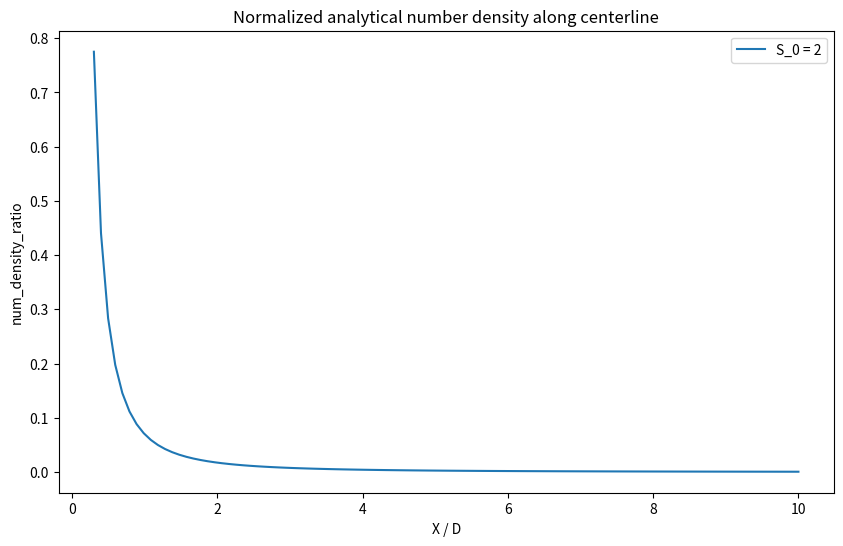

Source code (Python):
"""
Nomenclature
A = normalization constant for a plume model
D = nozzle diameter, m
f = Maxwellian velocity distribution function at nozzle exit, s^3/m^3
Kn = Knudsen number
n = number density, m^-3
R_0 = nozzle radius, m
r = radial direction in a cylindrical coordinate system, m
S_0 = speed ratio
R = specific gas constant, kJ/(kg * K)
T = temperature, K
T_c = chamber temperature, K
P_c = chamber pressure kN/m^2
U, V, W = macroscopic velocity components, m/s
u, v, w = thermal velocity components, m/s
V_r = velocity component along the radial direction in a spherical coordinate system, m/s
U* = sonic velocity m/s
U_t = limiting velocity m/s
X, Y, Z = cartesian coordinates, m
beta = 1/2RT, sec^2/m^2 (beta = m / 2kT == 1 / 2RT; where k is the boltzmann constant)
gamma = specific heat ratio
epsilon = angular or azimuthal angle
theta = arctan(sqrt(Y^2 + Z^2)/X), general zenith angle with general point coordinates (X, Y, Z)
theta_max = limiting turning angle
kappa = plume model beaming exponent
rho_s = plume model nozzle throat density, kg/m3
psi = arctan(Z/X), specific zenith angle formed by points (0,0,0), (X, 0, Z), and x axis
Omega = integral domain
0 = properties at nozzle exit
1 = flowfield properties
' = simplified analytical results
"""

import numpy as np
import sympy as sp
from scipy import integrate
import matplotlib.pyplot as plt

AVOGADROS_NUMBER = 6.0221e23

#TODO fix broken plots and addplotting for pressures, test case takes 120s to run, rip
#broken when gamma = 2?
class Simons:
    
    def __init__(self, gamma, R, T_c, P_c, R_0, r):
        self.gamma = gamma
        self.R = R
        #???should i also include throat temp and throat pressure for consistency???
        self.T_c = T_c
        self.P_c = P_c
        self.r = r
        self.R_0 = R_0
        #self.rho_throat = self.get_nozzle_throat_density()
        #self.theta_max = self.get_limiting_turn_angle()
        #self.A = self.get_normalization_constant()
        #self.U_t = self.get_limiting_velocity()

    def get_nozzle_throat_density(self):
        #ideal gas law P_throat = rho_throat * R * T_throat
        #therefore: rho_throat = P_throat / (R * T_throat)
        P_throat = self.P_c * 0.5283 #from Isentropic Flow Tables @ M = 1
        T_throat = self.T_c * 0.8333 #from Isentropic Flow Tables @ M = 1
        rho_throat = P_throat / (self.R * T_throat)
        return rho_throat

    def get_limiting_turn_angle(self): #Lumpkin1999
       theta_max = (np.pi / 2) * (np.sqrt((self.gamma + 1) / (self.gamma - 1)) - 1)
       return theta_max

    def get_plume_angular_density_decay_function(self, theta):
        kappa = 2 / (self.gamma - 1) #Boyton 1967/68 from Cai2012 [22][23]
        theta_max = self.get_limiting_turn_angle()
        f = (np.cos((np.pi / 2) * (theta / theta_max))) ** kappa
        return f

    def get_normalization_constant(self): #Lumpkin1999
        theta_max = self.get_limiting_turn_angle()
        theta = sp.symbols('theta')
        f = (sp.cos((sp.pi / 2) * (theta / theta_max))) ** (2 / (self.gamma - 1))
        integrand = sp.sin(theta) * f
        integral = sp.integrate(integrand, (theta, 0, theta_max)) #integrate from 0 to max turning angle
        A = 0.5 * np.sqrt((self.gamma - 1) / (self.gamma + 1)) / (integral.evalf())
        return A
    
    def get_sonic_velocity(self):
        T_throat = self.T_c * 0.8333 #from Isentropic Flow Tables @ Mach = 1
        sonic_velocity = np.sqrt(self.gamma * self.R * T_throat)
        return sonic_velocity

    def get_limiting_velocity(self):
        sonic_velocity = self.get_sonic_velocity()
        U_t = np.sqrt((self.gamma + 1) / (self.gamma - 1)) * sonic_velocity
        return U_t

    def get_static_pressure(self, rho_ratio):
        rho = rho_ratio * self.get_nozzle_throat_density()
        P_static = 1/3 * rho * self.get_limiting_velocity()
        return P_static

    #number density from continuity equation with constasnt mass flux across different spherical surfaces
    def get_num_density_ratio(self, theta): #cosine law
        f = self.get_plume_angular_density_decay_function(theta)
        #??? make own function for rho_ratio???
        A = self.get_normalization_constant()
        rho_ratio = A * ((self.R_0/self.r) ** 2) * f #rho_ratio = density / nozzle throat denisty aka rho / rho_s
        n_ratio = rho_ratio #number density ratio = number denisty / ??nozle throat?? number density aka n/n_s
        return n_ratio

    def plot_density_profiles(gammas, R, T_c, P_c, R_0, r):

        plt.figure()
        kappas = []
        for gamma in gammas:
            plume = Simons(gamma, R, T_c, P_c, R_0, r)
            kappa = 2 / (gamma - 1)
            kappas.append(kappa)
            n_ratios = []
            theta_max = plume.get_limiting_turn_angle()
            theta_range = np.arange(0, theta_max, 0.1)

            for theta in theta_range:
                n_ratio = plume.get_num_density_ratio(theta)
                n_ratios.append(n_ratio)

            plt.plot(theta_range * (180 / np.pi), n_ratios) #n/n_s / n_0/n_s = n/n_0
        plt.title("Density Profiles Along r/D = 10")
        plt.xlabel('theta (deg)')
        plt.ylabel('n/n_s')
        plt.legend(labels=[f"kappa = {kappa:.2f}" for kappa in kappas])

        plt.show()
    
    def plot_cl_density_profiles(gamma, R, T_c, P_c, R_0):

        D = 2 * R_0
        X_max = 10 * D
        theta = 0

        num_densities = []

        plt.figure()
        x_range = np.arange(0, X_max, 0.05)
        for x in x_range:
            plume = Simons(gamma, R, T_c, P_c, R_0, x)
            n_ratio = plume.get_num_density_ratio(theta)
            num_densities.append(n_ratio)

        plt.plot(x_range / (D), num_densities) #n/n_s / n_0/n_s = n/n_0
        plt.title("Density Profiles Along r/D = 10")
        plt.xlabel('theta (deg)')
        plt.ylabel('n/n_s')
        plt.legend(labels=[f"S_0 = 2"])

        plt.show()

    def plot_pressure_profiles(gammas, R, T_c, P_c, R_0, r):

        plt.figure()
        kappas = []
        for gamma in gammas:
            plume = Simons(gamma, R, T_c, P_c, R_0, r)
            kappa = 2 / (gamma - 1)
            kappas.append(kappa)
            pressures = []
            theta_max = plume.get_limiting_turn_angle()
            theta_range = np.arange(0, theta_max, 0.1)

            for theta in theta_range:
                rho_ratio = plume.get_num_density_ratio(theta)
                pressure = plume.get_static_pressure(rho_ratio)
                pressures.append(pressure)

            plt.plot(theta_range * (180 / np.pi), pressures) #n/n_s / n_0/n_s = n/n_0
        plt.title("Static Pressures Along r/D = 10")
        plt.xlabel('theta (deg)')
        plt.ylabel('P (N/m^2)')
        plt.legend(labels=[f"kappa = {kappa:.2f}" for kappa in kappas])

        plt.show()

# TODO save plume constants into self
class SimplifiedGasKinetics:

    #maybe group the special factors into one method and return an array of them
    def __init__(self):
        return

    def get_speed_ratio(self, U_0, R, T_0):
        S_0 = U_0 / np.sqrt(2 * R * T_0)
        return S_0

    def get_Q_simple(self, X, Z):
        Q_simple = X ** 2 / (X ** 2 + Z ** 2)
        return Q_simple
    
    def get_K_simple(self, S_0, Q_simple):
        #K_simple = Q_simple * ((Q_simple * S_0) + ((0.5 + (Q_simple * S_0 ** 2)) * np.sqrt(np.pi * Q_simple) * 
                               #(1 + sp.erf(S_0 * np.sqrt(Q_simple))) ** (Q_simple * S_0 ** 2)))
        term1 = Q_simple * S_0
        term2 = 0.5 + Q_simple * S_0 ** 2
        term3 = np.sqrt(np.pi * Q_simple)
        term4 = (1 + sp.erf(S_0 * np.sqrt(Q_simple))) * np.exp(Q_simple * S_0 ** 2)
        K_simple = Q_simple * (term1 + term2 * term3 * term4)
        return K_simple
    
    def get_M_simple(self, S_0, Q_simple):
        #M_simple = (Q_simple ** 2) * ((Q_simple * S_0 ** 2) + 1 + (S_0 * (1.5 + (Q_simple * S_0 ** 2)) * 
                                #np.sqrt(np.pi * Q_simple)) * (1 + sp.erf(S_0 * np.sqrt(Q_simple))) ** (Q_simple *S_0 ** 2))
        term1 = Q_simple * S_0 ** 2
        term2 = 1 + S_0 * (1.5 + Q_simple * S_0 ** 2)
        term3 = np.sqrt(np.pi * Q_simple)
        term4 = (1 + sp.erf(S_0 * np.sqrt(Q_simple))) * np.exp(Q_simple * S_0 ** 2)
        M_simple = Q_simple ** 2 * (term1 + term2 * term3 * term4)
        return M_simple
    
    def get_N_simple(self, S_0, Q_simple):
        #N_simple = S_0 * (Q_simple ** 2) * (1.25 + (Q_simple * S_0 ** 2) / 2)
        #N_simple += (0.5 * np.sqrt(np.pi * Q_simple ** 3)) * (0.75 + 3 * Q_simple * S_0 **2 + Q_simple ** 2 * S_0 ** 4) * (1 + sp.erf(S_0 * np.sqrt(Q_simple))) ** (Q_simple * S_0 ** 2)
        term1 = S_0 * Q_simple ** 2 * (1.25 + Q_simple * S_0 ** 2 / 2)
        term2 = 0.5 * np.sqrt(np.pi * Q_simple ** 3)
        term3 = 0.75 + 3 * Q_simple * S_0 ** 2 + Q_simple ** 2 * S_0 ** 4
        term4 = (1 + sp.erf(S_0 * np.sqrt(Q_simple))) * np.exp(Q_simple * S_0 ** 2)
        N_simple = term1 + term2 * term3 * term4
        return N_simple
    
    def get_num_density_ratio(self, X, Z, R_0, S_0):
        #num_density_ratio = n_1s(X, 0, Z) / n_0
        Q_simple = self.get_Q_simple(X, Z)
        K_simple = self.get_K_simple(S_0, Q_simple)
        num_density_ratio = (K_simple / (2 * np.sqrt(np.pi)) * (R_0 / X) ** 2) * np.exp(-(S_0 ** 2))
        return num_density_ratio
    
    def get_U_normalized(self, X, Z, S_0):
        #U_normalized = U_1s (X, 0, Z) * sqrt(beta)
        Q_simple = self.get_Q_simple(X, Z)
        K_simple = self.get_K_simple(S_0, Q_simple)
        M_simple = self.get_M_simple(S_0, Q_simple)
        U_normalized = M_simple / K_simple
        return U_normalized
    
    def get_W_normalized(self, X, Z, S_0):
        #W_normalized = W_1s (X, 0, Z) * sqrt(beta)
        Q_simple = self.get_Q_simple(X, Z)
        K_simple = self.get_K_simple(S_0, Q_simple)
        M_simple = self.get_M_simple(S_0, Q_simple)
        W_normalized = (M_simple / K_simple) * (Z / X)
        return W_normalized

    def get_temp_ratio(self, X, Z, S_0):
        #T_ratio = T_1s / T_0
        Q_simple = self.get_Q_simple(X, Z)
        K_simple = self.get_K_simple(S_0, Q_simple)
        M_simple = self.get_M_simple(S_0, Q_simple)
        N_simple = self.get_N_simple(S_0, Q_simple)
        T_ratio = ((-2 * M_simple ** 2) / (3 * Q_simple * K_simple ** 2)) + (4 * N_simple / (3 * K_simple))
        return T_ratio
    
    def get_num_density_centerline(self, X, S_0, R_0):
        p1 = X / np.sqrt(X ** 2 + R_0 ** 2) 
        p2 = R_0 / np.sqrt(X ** 2 + R_0 ** 2)
        n_ratio = 0.5 + 0.5 * sp.erf(S_0) - (p1 * np.exp(-S_0 ** 2 * p2 ** 2) / 2) * (1 + sp.erf(p1 * S_0))
        return n_ratio
    
    def get_velocity_centerline(self, X, S_0, R_0):
        p1 = X / np.sqrt(X ** 2 + R_0 ** 2) 
        p2 = R_0 / np.sqrt(X ** 2 + R_0 ** 2)
        n_ratio = self.get_num_density_centerline(X, S_0, R_0)
        U_ratio = 1 / (2 * n_ratio) * ((p2 ** 2 * np.exp(- S_0 ** 2) / np.sqrt(np.pi)) + (S_0 * (1 + sp.erf(S_0))) - (np.exp(- p2 ** 2 * S_0 ** 2) * p1 ** 3 * S_0 * (1 + sp.erf(p1 * S_0))))
        return U_ratio
    
    def get_temp_centerline(self, X, S_0, R_0):
        n_ratio = self.get_num_density_centerline(X, S_0, R_0)
        U1 = self.get_velocity_centerline(X, S_0, R_0)
        Q_simple = self.get_Q_simple(X, 0)
        N = self.get_N_simple(S_0, Q_simple)
        '''
        r = sp.symbols("r")
        f = N * r
        integral = sp.integrate(f, (r, 0, R_0))
        temp_ratio = (4 * np.exp(- S_0 ** 2)) / (3 * n_ratio * np.sqrt(np.pi) * X ** 2) * integral.evalf() - (U1 ** 2 / (3/2)) 
        '''
        integral = 0.5 * N * R_0 ** 2
        temp_ratio = (4 * np.exp(- S_0 ** 2)) / (3 * n_ratio * np.sqrt(np.pi) * X ** 2) * integral - (U1 ** 2 / (3/2)) 
        return temp_ratio
    
    # TODO check if on centerline
    def get_pressure(self, distance, theta, thruster_characteristics, T_w, sigma):
        X = distance * np.cos(theta)
        Z = distance * np.sin(theta)

        R_0 = thruster_characteristics['nozzle exit diameter']
        U_0 = thruster_characteristics['exit velocity']
        R = thruster_characteristics['specific gas constant']
        T_0 = thruster_characteristics['exit temperature']
        n_0 = thruster_characteristics['number density']
        molar_mass = thruster_characteristics['molar mass']

        beta_0 = 1 / np.sqrt(2 * R * T_0)
        S_0 = U_0 * beta_0
        if theta != 0:
            n_inf = n_0 * self.get_num_density_ratio(X, Z, R_0, S_0)
            rho_inf = n_inf * molar_mass / AVOGADROS_NUMBER

            T = T_0 * self.get_temp_ratio(X, Z, S_0)

            u = self.get_U_normalized(X, Z, S_0) / beta_0
            w = self.get_W_normalized(X, Z, S_0) / beta_0
            U = np.sqrt(u ** 2 + w ** 2)
            beta = 1 / np.sqrt(2 * R * T)
            S = U * beta

            pressure = get_maxwellian_pressure(rho_inf, U, S, sigma, theta, T, T_w)
            return pressure
        else:
            n_inf = n_0 * self.get_num_density_centerline(X, S_0, R_0)
            rho_inf = n_inf * molar_mass / AVOGADROS_NUMBER

            T = T_0 * self.get_temp_centerline(X, S_0, R_0)

            U = self.get_velocity_centerline(X, S_0, R_0) / beta_0
            beta = 1 / np.sqrt(2 * R * T)
            S = U * beta

            pressure = get_maxwellian_pressure(rho_inf, U, S, sigma, theta, T, T_w)
        return pressure
    
    def get_heat_flux(self, distance, theta, thruster_characteristics, T_w, sigma):
        X = distance * np.cos(theta)
        Z = distance * np.sin(theta)

        R_0 = thruster_characteristics['nozzle exit diameter']
        U_0 = thruster_characteristics['exit velocity']
        R = thruster_characteristics['specific gas constant']
        T_0 = thruster_characteristics['exit temperature']
        n_0 = thruster_characteristics['number density']
        molar_mass = thruster_characteristics['molar mass']
        gamma = thruster_characteristics['ratio of specific heats']

        beta_0 = 1 / np.sqrt(2 * R * T_0)
        S_0 = U_0 * beta_0
        if theta != 0:
            n_inf = n_0 * self.get_num_density_ratio(X, Z, R_0, S_0)
            rho_inf = n_inf * molar_mass / AVOGADROS_NUMBER

            T = T_0 * self.get_temp_ratio(X, Z, S_0)

            u = self.get_U_normalized(X, Z, S_0) / beta_0
            w = self.get_W_normalized(X, Z, S_0) / beta_0
            U = np.sqrt(u ** 2 + w ** 2)
            beta = 1 / np.sqrt(2 * R * T)
            S = U * beta

            heat_flux = get_maxwellian_heat_transfer(rho_inf, S, sigma, theta, T, T_w, R, gamma)
            return heat_flux
        else:
            n_inf = n_0 * self.get_num_density_centerline(X, S_0, R_0)
            rho_inf = n_inf * molar_mass / AVOGADROS_NUMBER

            T = T_0 * self.get_temp_centerline(X, S_0, R_0)

            U = self.get_velocity_centerline(X, S_0, R_0) / beta_0
            beta = 1 / np.sqrt(2 * R * T)
            S = U * beta

            heat_flux = get_maxwellian_heat_transfer(rho_inf, S, sigma, theta, T, T_w, R, gamma)
        return heat_flux

    def plot_ac_density_profiles(R_0, S_0):

        D = 2 * R_0
        r = 10 * D

        plt.figure()
        plume = SimplifiedGasKinetics()
        n_ratios = []
        theta_max = np.pi / 2
        theta_range = np.arange(0, theta_max, 0.1)

        for theta in theta_range:
            X = r * np.cos(theta)
            Z = r * np.sin(theta)
            n_ratio = plume.get_num_density_ratio(X, Z, R_0, S_0)
            n_ratios.append(n_ratio)

        plt.plot(theta_range * (180 / np.pi), n_ratios) #n/n_s / n_0/n_s = n/n_0
        plt.title("Density Profiles Along r/D = 10")
        plt.xlabel('theta (deg)')
        plt.ylabel('n/n_s')
        plt.legend(labels=[f"S_0 = {S_0}"])

        plt.show()

        plume.get_num_density_ratio(X, Z, R_0, S_0)
        return 1

    def plot_cl_num_density_ratios(speed_ratios, R_0):

        D = 2 * R_0
        X_max = 10 * D

        for S_0 in speed_ratios:
            plume = SimplifiedGasKinetics()
            num_densities = []
            x_range = np.arange(0, X_max, 0.05)
            for x in x_range:
                num_densities.append(plume.get_num_density_centerline(x, S_0, R_0))

            plt.plot(x_range / D, num_densities, label=f"S_0 = {S_0}")
        plt.title("Normalized Analytical Number Density Along Centerline")
        plt.xlabel('X/D')
        plt.ylabel('n_1/n_0')
        plt.ylim(0,1.2)
        plt.legend()
        plt.show()

    def plot_cl_normalized_U(speed_ratios, R_0):

        D = 2 * R_0
        X_max = 10 * D

        for S_0 in speed_ratios:
            plume = SimplifiedGasKinetics()
            Us = []
            x_range = np.arange(0, X_max, 0.05)
            for x in x_range:
                Us.append(plume.get_velocity_centerline(x, S_0, R_0))

            plt.plot(x_range / D, Us, label=f"S_0 = {S_0}")
        plt.title("Normalized Analytical U-velocity Distribution Along Centerline")
        plt.xlabel('X/D')
        plt.ylabel('U1*sqrt(beta0)')
        plt.legend()
        plt.show()

    def plot_cl_normalized_temp(speed_ratios, R_0):

        D = 2 * R_0
        X_max = 10 * D

        for S_0 in speed_ratios:
            plume = SimplifiedGasKinetics()
            temps = []
            x_range = np.arange(0.05, X_max, 0.05)
            for x in x_range:
                temp = plume.get_temp_centerline(x, S_0, R_0)
                temp = temp.evalf()
                temps.append(temp)

            plt.plot(x_range / D, temps, label=f"S_0 = {S_0}")
        plt.title("Normalized Analytical Temperature Distribution Along Centerline")
        plt.xlabel('X/D')
        plt.ylabel('T1/T0')
        plt.legend()
        plt.show()

import math
from scipy.special import legendre

class CollisionlessPlume:

    def __init__(self, U_0, R, T_0, n_iters, conv_tol):
        self.n_iters = n_iters
        self.conv_tol = conv_tol
        self.U_0 = U_0
        self.R = R
        self.T_0 = T_0
        self.S_0 = self.get_speed_ratio()
        return

    def get_speed_ratio(self):
        S_0 = self.U_0 / np.sqrt(2 * self.R * self.T_0)
        return S_0

    #solves a summation series of legengre polynomials of the first kind
    #from degree 0 to degree n or until the convergance tolerance, tol is met
    #n: int, x: float (value to evaluate function over), tol: float
    def get_Q(self, X, Z, r, epsilon):
        
        # TEST TODO TEST TODO TEST

        psi = np.arctan(Z/X)
        leg_x = np.sin(psi) * np.sin(epsilon)

        '''
        sum = 0
        
        P_n_minus_2 = 1 #P_0 = 1
        P_n_minus_1 = leg_x #P_1 = x
        sum += P_n_minus_2 + (P_n_minus_1 * r / np.sqrt(X ** 2 + Z ** 2))

        
        for degree in range (2, self.n_iters + 1, 1):
            
            P_n = legendre(degree)(leg_x)
            #print(f'degree: {degree}; x: {leg_x}; P_n: {P_n}')
            sum += P_n
            if abs(P_n) < self.conv_tol and degree % 2 == 0:
                break
            
            #my recurrence legendre solver
            #solve for polynomial of degree of current iter
            
            P_n = (2 * (degree - 1) + 1) * leg_x * (P_n_minus_1)
            P_n -= (degree - 1) * P_n_minus_2
            P_n /= degree

            sum += P_n * (r / np.sqrt(X ** 2 + Z ** 2)) ** degree

            P_n_minus_2 = P_n_minus_1
            P_n_minus_1 = P_n

            if abs(P_n) < self.conv_tol:
                break
            
            '''
        sum = 0.712
        Q = (np.cos(psi) ** 2) * (sum ** 2)

        return Q
    
    def get_K(self, X, Z, r, epsilon):
        #K = Q * ((Q * S_0) + ((0.5 + (Q * S_0 ** 2)) * sqrt(pi * Q) * 
                        #(1 + erf(S_0 * sqrt(Q))) ** (Q * S_0 ** 2)))
        Q = self.get_Q(X, Z, r, epsilon)
        term1 = Q * self.S_0
        term2 = 0.5 + Q * self.S_0 ** 2
        term3 = np.sqrt(np.pi * Q)
        term4 = (1 + sp.erf(self.S_0 * np.sqrt(Q))) * np.exp(Q * self.S_0 ** 2)
        K = Q * (term1 + term2 * term3 * term4)
        return K
    
    def get_M(self, X, Z, r, epsilon):
        #M = (Q ** 2) * ((Q * S_0 ** 2) + 1 + (S_0 * (1.5 + (Q * S_0 ** 2)) * 
                        #sqrt(pi * Q_simple)) * (1 + erf(S_0 * sqrt(Q))) ** (Q *S_0 ** 2))
        Q = self.get_Q(X, Z, r, epsilon)
        term1 = Q * self.S_0 ** 2
        term2 = 1 + self.S_0 * (1.5 + Q * self.S_0 ** 2)
        term3 = np.sqrt(np.pi * Q)
        term4 = (1 + sp.erf(self.S_0 * np.sqrt(Q))) * np.exp(Q * self.S_0 ** 2)
        M = Q ** 2 * (term1 + term2 * term3 * term4)
        return M
    
    def get_N(self, X, Z, r, epsilon):
        #N = S_0 * (Q ** 2) * (1.25 + (Q * S_0 ** 2) / 2) + 
        #(0.5 * sqrt(pi * Q ** 3)) * (0.75 + 3 * Q * S_0 **2 + Q ** 2 * S_0 ** 4) * 
        #(1 + erf(S_0 * sqrt(Q))) ** (Q * S_0 ** 2)
        Q = self.get_Q(X, Z, r, epsilon)
        term1 = self.S_0 * Q ** 2 * (1.25 + Q * self.S_0 ** 2 / 2)
        term2 = 0.5 * np.sqrt(np.pi * Q ** 3)
        term3 = 0.75 + 3 * Q * self.S_0 ** 2 + Q ** 2 * self.S_0 ** 4
        term4 = (1 + sp.erf(self.S_0 * np.sqrt(Q))) * np.exp(Q * self.S_0 ** 2)
        N = term1 + term2 * term3 * term4
        return N

    def get_num_density_ratio(self, X, Z, R_0):
        n_ratio = np.exp(-self.S_0 ** 2) / (X ** 2 * np.pi ** (3/2))
        n = 15
        e_a, e_b = -np.pi, np.pi
        e_h = (e_b - e_a) / n

        e_vals = np.arange(e_a, e_b, e_h)
        e_vals = np.append(e_vals, e_b)
        dbl_integral = 0

        epsilon = e_a
        for idx, epsilon in enumerate(e_vals):
            if epsilon == e_a or idx == len(e_vals) - 1:
                integral = self.get_integral(X, Z, R_0, epsilon)
                dbl_integral += integral
            elif ((epsilon / e_h) % 3 == 0):
                integral = self.get_integral(X, Z, R_0, epsilon)
                dbl_integral += 2 * integral
            else:
                integral = self.get_integral(X, Z, R_0, epsilon)
                dbl_integral += 3 * integral
        dbl_integral *= 3 * e_h / 8
        n_ratio *= dbl_integral
        print(f'S0: {self.S_0}; X: {X}; Z: {Z}; {n_ratio}')
        return n_ratio

    def get_integral(self, X, Z, R_0, epsilon):
        
        r_a, r_b = 0, R_0
        n = 15
        r_h = (r_b - r_a) / n

        r_vals = np.arange(r_a, r_b, r_h)
        r_vals = np.append(r_vals, r_b)
        integral = 0
        r = r_a
        for idx, r in enumerate(r_vals):
            if r == r_a or idx == len(r_vals) - 1:
                integral += r * self.get_K(X, Z, r, epsilon)
            elif ((r / r_h) % 3 == 0):
                integral += 2 * r * self.get_K(X, Z, r, epsilon)
            else:
                integral += 3 * r * self.get_K(X, Z, r, epsilon)
        integral *= (3 * r_h / 8)

        return integral



def get_maxwellian_pressure(rho_inf, U, S, sigma, theta, T, T_w):
    #RarefiedGasDynamics - Shen (eq. 4.19)
    p1 = ((2 - sigma) * (S * np.cos(theta)) / (np.sqrt(np.pi))) + ((sigma * np.sqrt(T_w)) / (2 * np.sqrt(T)))
    p1 *= np.exp(- (S * np.cos(theta)) ** 2)
    p2 = (2 - sigma) * ((S * np.cos(theta)) ** 2 + 0.5)
    p2 += (S * np.cos(theta) * (sigma / 2) * np.sqrt(np.pi * T_w / T))
    p2 *= 1 + sp.erf(S * np.cos(theta))
    p = p1 + p2 
    p *= (rho_inf * U ** 2) / (2 * S ** 2)
    return p

def get_maxwellian_heat_transfer(rho, S, sigma, theta, T, T_r, R, gamma):
    #RarefiedGasDynamics - Shen (eq. 4.45')
    q = (S ** 2) + (gamma / (gamma - 1)) - (((gamma + 1) * T_r) / (2 * (gamma - 1) * T))
    q *= np.exp(- (S * np.cos(theta)) ** 2) + (np.sqrt(np.pi) * (S * np.cos(theta)) * (1 + sp.erf(S * np.cos(theta))))
    q -= 0.5 * np.exp(- (S * np.cos(theta)) ** 2)
    q *= sigma * rho * R * T * np.sqrt(R * T / (2 * np.pi))
    return q

import numpy as np
import matplotlib.pyplot as plt

# Assuming you have an instance of CollisionlessPlume named plume

# Define the range of X / (2 * R_0) values
x_values = np.linspace(0.3, 10, 100)  # Adjust the range as needed

# Values of S_0 to plot
u0_values = [2]
R_0 = 5
# Create subplots
plt.figure(figsize=(10, 6))
plt.title('Normalized analytical number density along centerline')
plt.xlabel('X / D')
plt.ylabel('num_density_ratio')

# Plot for each S_0 value
for u0 in u0_values:
    num_density_ratios = []
    plume = CollisionlessPlume(u0 * 15.15255, 0.287, 400, 999, 0.00001)
    # Calculate num_density_ratio for each X / (2 * R_0)
    for x_ratio in x_values:
        X = x_ratio * 2 * R_0  # Calculate X from the ratio
        Z = 0  # Fixed Z value
        num_density_ratio = plume.get_num_density_ratio(X, Z, R_0)
        num_density_ratios.append(num_density_ratio)

    # Plot the results
    plt.plot(x_values, num_density_ratios, label=f'S_0 = {u0}')

# Show legend
plt.legend()

# Show the plot
plt.show()

#test = CollisionlessPlume.get_num_density_ratio()
    #def get_U_normalized():
    #def get_W_normalized():
    #def get_temp_ratio():
